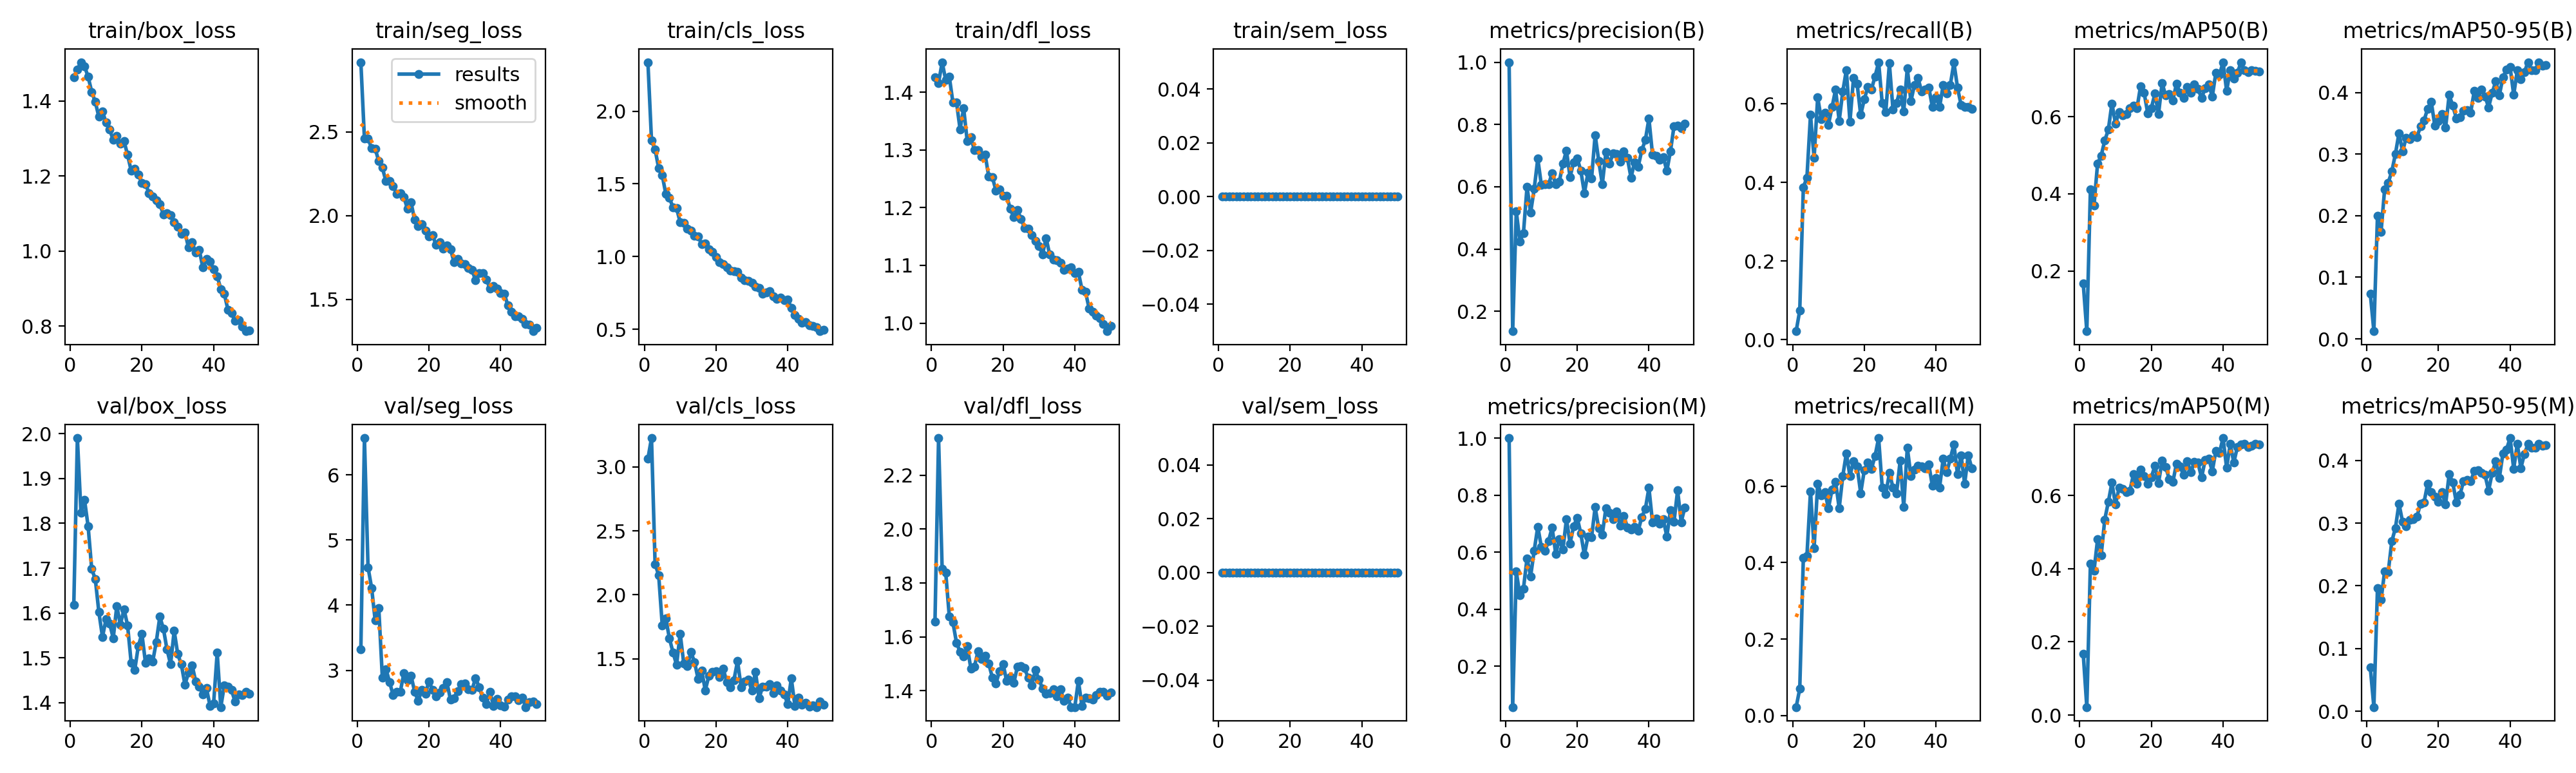

The data file committed next to this chart (first rows):
epoch, time, train/box_loss, train/seg_loss, train/cls_loss, train/dfl_loss, train/sem_loss, metrics/precision(B), metrics/recall(B), metrics/mAP50(B), metrics/mAP50-95(B), metrics/precision(M), metrics/recall(M), metrics/mAP50(M), metrics/mAP50-95(M), val/box_loss, val/seg_loss, val/cls_loss, val/dfl_loss, val/sem_loss, lr/pg0, lr/pg1, lr/pg2
1, 21.67, 1.464, 2.916, 2.337, 1.426, 0, 1, 0.02175, 0.1679, 0.07341, 1, 0.02175, 0.1673, 0.06982, 1.618, 3.323, 3.064, 1.656, 0, 0.0006519, 0.0006519, 0.0006519
2, 39.11, 1.483, 2.459, 1.8, 1.416, 0, 0.1359, 0.07463, 0.04452, 0.01244, 0.0571, 0.06965, 0.022, 0.00667, 1.99, 6.563, 3.225, 2.338, 0, 0.001292, 0.001292, 0.001292
3, 55.9, 1.503, 2.46, 1.737, 1.452, 0, 0.5217, 0.3881, 0.4109, 0.1995, 0.5323, 0.4129, 0.4129, 0.1959, 1.824, 4.582, 2.241, 1.852, 0, 0.001907, 0.001907, 0.001907
4, 72.55, 1.492, 2.403, 1.608, 1.421, 0, 0.4245, 0.4129, 0.3697, 0.1735, 0.4494, 0.4179, 0.3938, 0.1775, 1.852, 4.266, 2.154, 1.838, 0, 0.001881, 0.001881, 0.001881
5, 88.87, 1.464, 2.4, 1.559, 1.427, 0, 0.4513, 0.5721, 0.4782, 0.243, 0.4724, 0.5871, 0.4799, 0.2234, 1.793, 3.763, 1.762, 1.675, 0, 0.001842, 0.001842, 0.001842
6, 104.8, 1.424, 2.324, 1.43, 1.382, 0, 0.5998, 0.4627, 0.4989, 0.2535, 0.5783, 0.4378, 0.4361, 0.2219, 1.698, 3.955, 1.814, 1.654, 0, 0.001802, 0.001802, 0.001802
7, 121.3, 1.397, 2.286, 1.404, 1.383, 0, 0.5169, 0.6169, 0.538, 0.2717, 0.5155, 0.607, 0.534, 0.2711, 1.676, 2.884, 1.659, 1.579, 0, 0.001762, 0.001762, 0.001762
8, 137.7, 1.357, 2.206, 1.337, 1.336, 0, 0.593, 0.5622, 0.566, 0.3, 0.6055, 0.5771, 0.582, 0.2919, 1.602, 3.021, 1.55, 1.545, 0, 0.001723, 0.001723, 0.001723
9, 154, 1.371, 2.208, 1.333, 1.372, 0, 0.69, 0.5771, 0.6342, 0.3341, 0.6895, 0.5856, 0.6348, 0.3312, 1.547, 2.822, 1.453, 1.528, 0, 0.001683, 0.001683, 0.001683
10, 170.4, 1.343, 2.177, 1.234, 1.315, 0, 0.605, 0.5473, 0.582, 0.3039, 0.6178, 0.5423, 0.5749, 0.3018, 1.587, 2.621, 1.697, 1.565, 0, 0.001644, 0.001644, 0.001644
11, 186.7, 1.323, 2.131, 1.234, 1.322, 0, 0.6076, 0.592, 0.6111, 0.3268, 0.6043, 0.592, 0.6211, 0.2947, 1.577, 2.676, 1.462, 1.483, 0, 0.001604, 0.001604, 0.001604
12, 202.9, 1.296, 2.134, 1.192, 1.299, 0, 0.6073, 0.6368, 0.6031, 0.3246, 0.6391, 0.6119, 0.6174, 0.3053, 1.544, 2.67, 1.442, 1.489, 0, 0.001564, 0.001564, 0.001564
13, 219.1, 1.306, 2.111, 1.178, 1.3, 0, 0.6435, 0.5572, 0.6065, 0.3302, 0.6865, 0.5423, 0.609, 0.3063, 1.616, 2.962, 1.552, 1.546, 0, 0.001525, 0.001525, 0.001525
14, 235.2, 1.286, 2.041, 1.142, 1.289, 0, 0.6082, 0.6318, 0.6211, 0.3276, 0.5944, 0.6269, 0.6123, 0.3104, 1.574, 2.85, 1.475, 1.519, 0, 0.001485, 0.001485, 0.001485
15, 251.8, 1.293, 2.079, 1.138, 1.292, 0, 0.6159, 0.6866, 0.628, 0.3447, 0.6453, 0.6866, 0.6576, 0.3306, 1.609, 2.917, 1.342, 1.531, 0, 0.001446, 0.001446, 0.001446
16, 268.6, 1.256, 1.975, 1.085, 1.254, 0, 0.6738, 0.555, 0.622, 0.3549, 0.609, 0.6269, 0.6316, 0.3333, 1.573, 2.675, 1.407, 1.501, 0, 0.001406, 0.001406, 0.001406
17, 284.5, 1.214, 1.936, 1.09, 1.253, 0, 0.7165, 0.6665, 0.6792, 0.3736, 0.7165, 0.6665, 0.6702, 0.3629, 1.49, 2.53, 1.254, 1.449, 0, 0.001366, 0.001366, 0.001366
18, 300.5, 1.219, 1.949, 1.052, 1.23, 0, 0.6309, 0.6517, 0.6611, 0.3852, 0.6309, 0.6517, 0.6529, 0.3492, 1.473, 2.704, 1.367, 1.426, 0, 0.001327, 0.001327, 0.001327
19, 316.5, 1.203, 1.912, 1.032, 1.231, 0, 0.6792, 0.5721, 0.6081, 0.3459, 0.691, 0.5821, 0.6316, 0.3417, 1.527, 2.643, 1.397, 1.474, 0, 0.001287, 0.001287, 0.001287
20, 332.5, 1.182, 1.877, 0.9965, 1.221, 0, 0.6909, 0.6119, 0.6221, 0.3538, 0.7208, 0.6418, 0.6499, 0.334, 1.553, 2.832, 1.401, 1.5, 0, 0.001248, 0.001248, 0.001248
21, 348.2, 1.179, 1.882, 0.9599, 1.22, 0, 0.652, 0.6432, 0.6596, 0.3647, 0.6654, 0.6628, 0.6807, 0.3494, 1.489, 2.701, 1.359, 1.436, 0, 0.001208, 0.001208, 0.001208
22, 364.3, 1.154, 1.825, 0.9497, 1.198, 0, 0.5794, 0.6374, 0.6065, 0.3427, 0.5905, 0.6457, 0.6343, 0.3295, 1.499, 2.597, 1.423, 1.451, 0, 0.001168, 0.001168, 0.001168
23, 380.6, 1.146, 1.841, 0.9251, 1.183, 0, 0.6454, 0.6701, 0.6872, 0.3962, 0.6548, 0.6794, 0.6945, 0.3781, 1.491, 2.665, 1.319, 1.43, 0, 0.001129, 0.001129, 0.001129
24, 396.7, 1.135, 1.803, 0.9044, 1.195, 0, 0.6267, 0.7065, 0.6543, 0.3786, 0.6525, 0.7264, 0.6779, 0.3646, 1.535, 2.732, 1.275, 1.49, 0, 0.001089, 0.001089, 0.001089
25, 412.6, 1.124, 1.823, 0.9015, 1.181, 0, 0.7661, 0.602, 0.6592, 0.3582, 0.7575, 0.597, 0.6442, 0.3331, 1.592, 2.819, 1.334, 1.491, 0, 0.00105, 0.00105, 0.00105
26, 429, 1.098, 1.801, 0.896, 1.165, 0, 0.6831, 0.5792, 0.6424, 0.3602, 0.6831, 0.5792, 0.6366, 0.3449, 1.565, 2.55, 1.483, 1.484, 0, 0.00101, 0.00101, 0.00101
27, 445.1, 1.101, 1.722, 0.853, 1.164, 0, 0.6084, 0.7033, 0.6848, 0.3698, 0.6625, 0.6347, 0.6864, 0.3667, 1.519, 2.577, 1.278, 1.448, 0, 0.0009704, 0.0009704, 0.0009704
28, 461.2, 1.095, 1.744, 0.8364, 1.152, 0, 0.7105, 0.5861, 0.6617, 0.3712, 0.7548, 0.5971, 0.6793, 0.3684, 1.486, 2.683, 1.321, 1.421, 0, 0.0009308, 0.0009308, 0.0009308
29, 477.3, 1.077, 1.714, 0.8313, 1.142, 0, 0.6735, 0.602, 0.6488, 0.3676, 0.7382, 0.5821, 0.6558, 0.3665, 1.56, 2.788, 1.337, 1.477, 0, 0.0008912, 0.0008912, 0.0008912
30, 493.5, 1.065, 1.712, 0.819, 1.134, 0, 0.7072, 0.6368, 0.6768, 0.4022, 0.7161, 0.6667, 0.6928, 0.3831, 1.508, 2.803, 1.253, 1.442, 0, 0.0008516, 0.0008516, 0.0008516
31, 509.6, 1.045, 1.689, 0.7926, 1.119, 0, 0.7043, 0.5805, 0.6624, 0.3908, 0.7428, 0.546, 0.6636, 0.3842, 1.485, 2.712, 1.399, 1.408, 0, 0.000812, 0.000812, 0.000812
32, 525.4, 1.05, 1.677, 0.7832, 1.147, 0, 0.6807, 0.6915, 0.6829, 0.4046, 0.6922, 0.7015, 0.6915, 0.3804, 1.44, 2.702, 1.191, 1.39, 0, 0.0007724, 0.0007724, 0.0007724
33, 541.3, 1.009, 1.615, 0.7457, 1.118, 0, 0.7143, 0.607, 0.6717, 0.3937, 0.7273, 0.6269, 0.6891, 0.3766, 1.467, 2.88, 1.284, 1.392, 0, 0.0007328, 0.0007328, 0.0007328
34, 557.2, 1.023, 1.656, 0.7551, 1.11, 0, 0.6923, 0.6492, 0.6484, 0.3759, 0.687, 0.6442, 0.6488, 0.3518, 1.484, 2.743, 1.281, 1.405, 0, 0.0006932, 0.0006932, 0.0006932
35, 572.9, 0.9958, 1.658, 0.76, 1.109, 0, 0.6287, 0.6656, 0.6732, 0.3994, 0.6792, 0.6531, 0.6966, 0.3801, 1.448, 2.582, 1.303, 1.379, 0, 0.0006536, 0.0006536, 0.0006536
36, 588.4, 1.003, 1.621, 0.7278, 1.105, 0, 0.6794, 0.6318, 0.6835, 0.4182, 0.689, 0.6517, 0.7003, 0.399, 1.436, 2.486, 1.231, 1.405, 0, 0.000614, 0.000614, 0.000614
37, 604.5, 0.9558, 1.565, 0.7104, 1.092, 0, 0.6639, 0.6368, 0.6517, 0.3956, 0.6743, 0.6468, 0.6662, 0.3722, 1.419, 2.669, 1.294, 1.363, 0, 0.0005744, 0.0005744, 0.0005744
38, 620.5, 0.9797, 1.58, 0.7155, 1.094, 0, 0.7168, 0.6421, 0.7142, 0.4248, 0.7235, 0.6567, 0.7222, 0.4111, 1.432, 2.458, 1.25, 1.374, 0, 0.0005348, 0.0005348, 0.0005348
39, 636.6, 0.9714, 1.565, 0.7004, 1.097, 0, 0.7498, 0.592, 0.7083, 0.437, 0.7512, 0.601, 0.7169, 0.4175, 1.393, 2.562, 1.223, 1.34, 0, 0.0004952, 0.0004952, 0.0004952
40, 652.5, 0.9518, 1.539, 0.706, 1.087, 0, 0.819, 0.6169, 0.7409, 0.441, 0.8256, 0.6219, 0.7567, 0.4356, 1.398, 2.466, 1.147, 1.34, 0, 0.0004556, 0.0004556, 0.0004556
41, 691.1, 0.9334, 1.536, 0.6446, 1.088, 0, 0.7033, 0.592, 0.6665, 0.3963, 0.7043, 0.597, 0.6754, 0.3865, 1.512, 2.441, 1.347, 1.437, 0, 0.000416, 0.000416, 0.000416
42, 706.4, 0.8989, 1.465, 0.5959, 1.058, 0, 0.6994, 0.6482, 0.7208, 0.4357, 0.7172, 0.6716, 0.7403, 0.4262, 1.39, 2.548, 1.132, 1.344, 0, 0.0003764, 0.0003764, 0.0003764
43, 722.3, 0.8855, 1.427, 0.5706, 1.054, 0, 0.6875, 0.6269, 0.6983, 0.4215, 0.6987, 0.6368, 0.6895, 0.3878, 1.439, 2.598, 1.195, 1.375, 0, 0.0003368, 0.0003368, 0.0003368
44, 738, 0.8435, 1.401, 0.5462, 1.025, 0, 0.6958, 0.6487, 0.7137, 0.4333, 0.7145, 0.6724, 0.733, 0.4104, 1.436, 2.605, 1.139, 1.372, 0, 0.0002972, 0.0002972, 0.0002972
45, 753.7, 0.8342, 1.401, 0.5476, 1.019, 0, 0.651, 0.7052, 0.7399, 0.4492, 0.6556, 0.7102, 0.7389, 0.4259, 1.428, 2.54, 1.155, 1.368, 0, 0.0002576, 0.0002576, 0.0002576
46, 769, 0.8137, 1.384, 0.5265, 1.013, 0, 0.7136, 0.6418, 0.7195, 0.4357, 0.7466, 0.6318, 0.7413, 0.4199, 1.402, 2.583, 1.127, 1.383, 0, 0.000218, 0.000218, 0.000218
47, 784.8, 0.8157, 1.355, 0.5241, 1.008, 0, 0.7948, 0.5975, 0.7147, 0.4365, 0.707, 0.6816, 0.7315, 0.4206, 1.419, 2.437, 1.138, 1.396, 0, 0.0001784, 0.0001784, 0.0001784
48, 800.4, 0.799, 1.352, 0.5117, 0.9986, 0, 0.7967, 0.592, 0.72, 0.4489, 0.8168, 0.607, 0.7348, 0.4263, 1.418, 2.512, 1.123, 1.396, 0, 0.0001388, 0.0001388, 0.0001388
49, 816.1, 0.7865, 1.311, 0.4863, 0.9859, 0, 0.789, 0.592, 0.7186, 0.4436, 0.7054, 0.6816, 0.7412, 0.4236, 1.424, 2.521, 1.167, 1.383, 0, 9.92e-05, 9.92e-05, 9.92e-05
50, 831.4, 0.7889, 1.331, 0.4947, 0.9955, 0, 0.8031, 0.5884, 0.7162, 0.4447, 0.7564, 0.6468, 0.7385, 0.4242, 1.42, 2.479, 1.141, 1.393, 0, 5.96e-05, 5.96e-05, 5.96e-05
